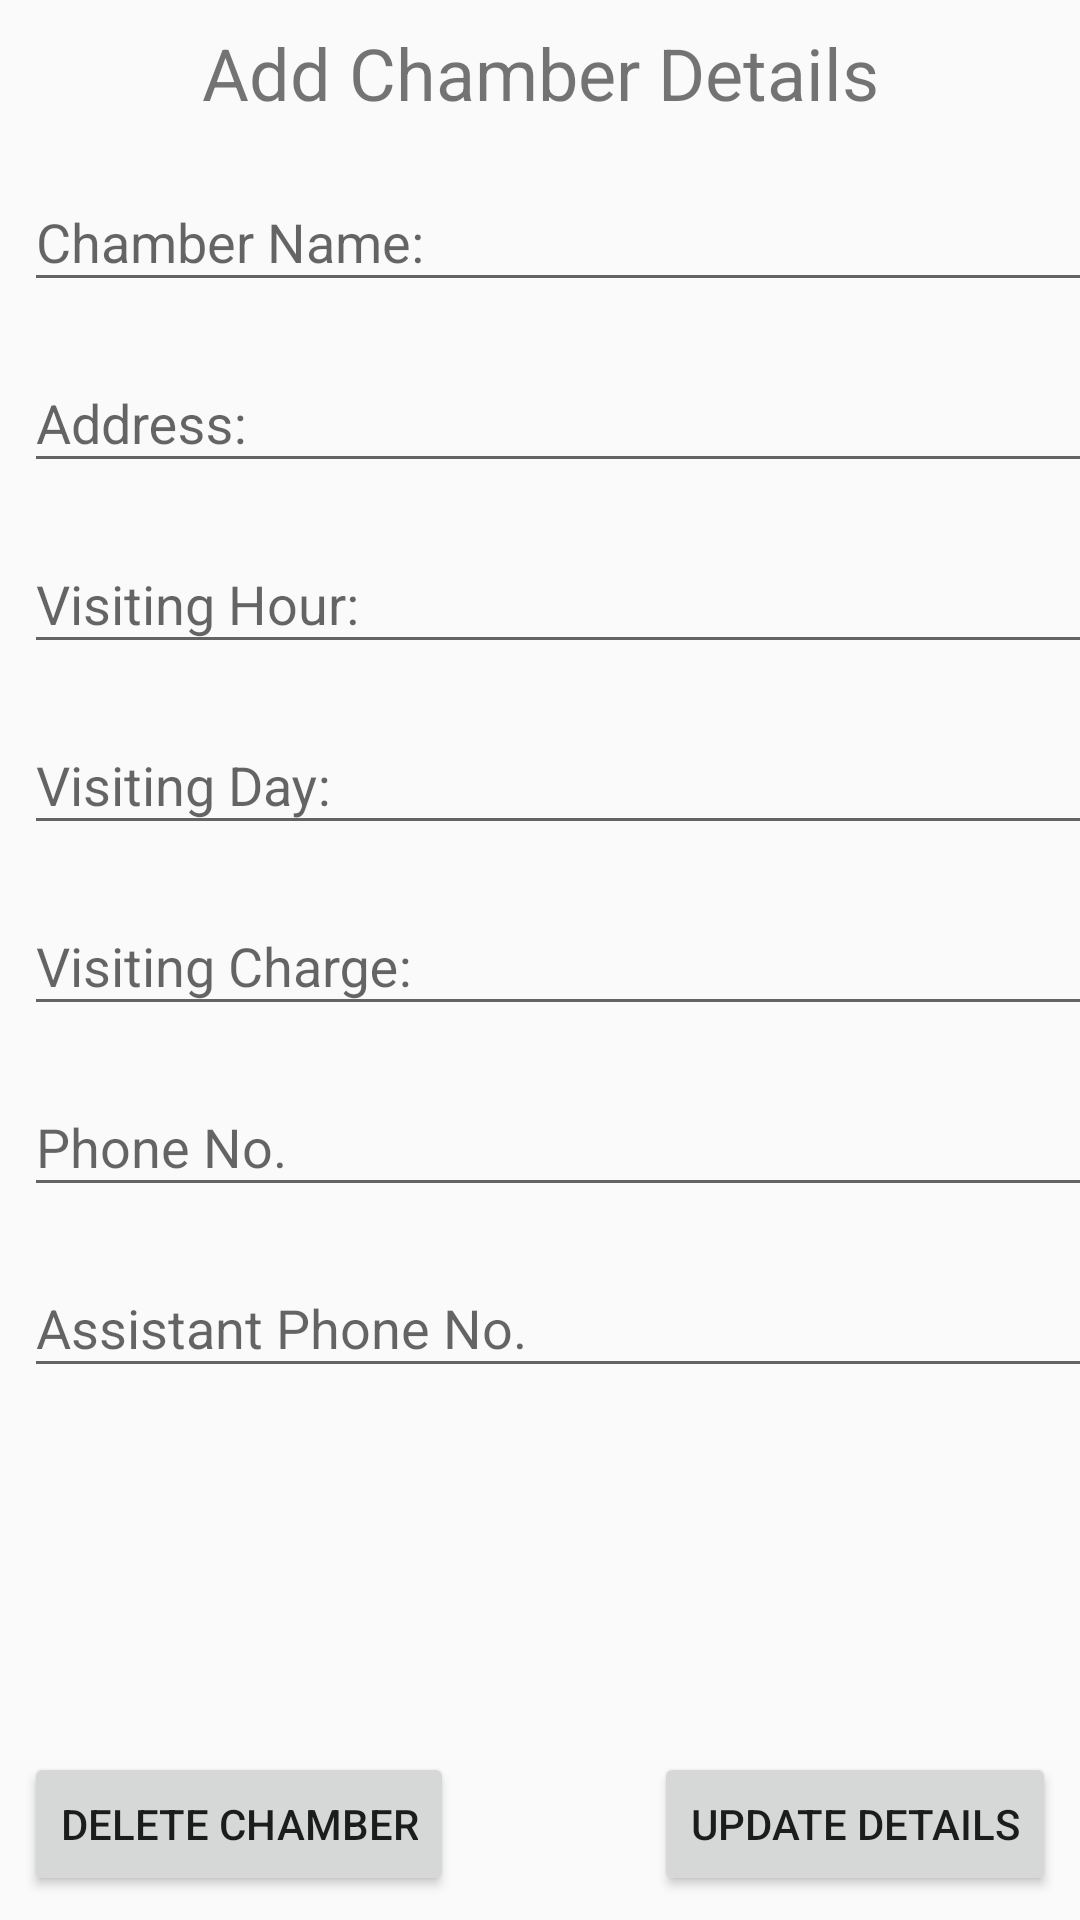

Reconstruct the res/layout file that produces this screen, plus the resources it refers to.
<!-- AndroidManifest.xml: application theme AppTheme -->
<!-- res/layout/activity_addchamber.xml -->
<?xml version="1.0" encoding="utf-8"?>
<android.support.constraint.ConstraintLayout xmlns:android="http://schemas.android.com/apk/res/android"
    xmlns:app="http://schemas.android.com/apk/res-auto"
    xmlns:tools="http://schemas.android.com/tools"
    android:id="@+id/linearLayout7"
    android:layout_width="match_parent"
    android:layout_height="match_parent">

    <TextView
        android:id="@+id/textView18"
        android:layout_width="wrap_content"
        android:layout_height="wrap_content"
        android:layout_marginStart="8dp"
        android:layout_marginLeft="8dp"
        android:layout_marginTop="8dp"
        android:layout_marginEnd="8dp"
        android:layout_marginRight="8dp"
        android:text="Add Chamber Details"
        android:textSize="24sp"
        app:layout_constraintEnd_toEndOf="parent"
        app:layout_constraintStart_toStartOf="parent"
        app:layout_constraintTop_toTopOf="parent" />

    <android.support.design.widget.TextInputLayout
        android:id="@+id/chamber_name_id"
        android:layout_width="395dp"
        android:layout_height="wrap_content"
        android:layout_marginStart="8dp"
        android:layout_marginLeft="8dp"
        android:layout_marginTop="8dp"
        app:layout_constraintStart_toStartOf="parent"
        app:layout_constraintTop_toBottomOf="@+id/textView18">

        <android.support.design.widget.TextInputEditText
            android:layout_width="match_parent"
            android:layout_height="wrap_content"
            android:hint="Chamber Name:" />
    </android.support.design.widget.TextInputLayout>

    <android.support.design.widget.TextInputLayout
        android:id="@+id/chamber_add_id"
        android:layout_width="395dp"
        android:layout_height="wrap_content"
        android:layout_marginStart="8dp"
        android:layout_marginLeft="8dp"
        android:layout_marginTop="8dp"
        app:layout_constraintStart_toStartOf="parent"
        app:layout_constraintTop_toBottomOf="@+id/chamber_name_id">

        <android.support.design.widget.TextInputEditText
            android:layout_width="match_parent"
            android:layout_height="wrap_content"
            android:hint="Address:" />
    </android.support.design.widget.TextInputLayout>

    <android.support.design.widget.TextInputLayout
        android:id="@+id/cham_hour"
        android:layout_width="395dp"
        android:layout_height="wrap_content"
        android:layout_marginStart="8dp"
        android:layout_marginLeft="8dp"
        android:layout_marginTop="8dp"
        app:layout_constraintStart_toStartOf="parent"
        app:layout_constraintTop_toBottomOf="@+id/chamber_add_id">

        <android.support.design.widget.TextInputEditText
            android:layout_width="match_parent"
            android:layout_height="wrap_content"
            android:hint="Visiting Hour:" />
    </android.support.design.widget.TextInputLayout>

    <android.support.design.widget.TextInputLayout
        android:id="@+id/cham_day"
        android:layout_width="395dp"
        android:layout_height="wrap_content"
        android:layout_marginStart="8dp"
        android:layout_marginLeft="8dp"
        android:layout_marginTop="8dp"
        app:layout_constraintStart_toStartOf="parent"
        app:layout_constraintTop_toBottomOf="@+id/cham_hour">

        <android.support.design.widget.TextInputEditText
            android:layout_width="match_parent"
            android:layout_height="wrap_content"
            android:hint="Visiting Day:" />
    </android.support.design.widget.TextInputLayout>

    <android.support.design.widget.TextInputLayout
        android:id="@+id/cham_phone_no"
        android:layout_width="395dp"
        android:layout_height="wrap_content"
        android:layout_marginStart="8dp"
        android:layout_marginLeft="8dp"
        android:layout_marginTop="8dp"
        app:layout_constraintStart_toStartOf="parent"
        app:layout_constraintTop_toBottomOf="@+id/visiting_charge_id">

        <android.support.design.widget.TextInputEditText
            android:layout_width="match_parent"
            android:layout_height="wrap_content"
            android:hint="Phone No." />
    </android.support.design.widget.TextInputLayout>

    <android.support.design.widget.TextInputLayout
        android:id="@+id/cham_assis_phone_id"
        android:layout_width="395dp"
        android:layout_height="wrap_content"
        android:layout_marginStart="8dp"
        android:layout_marginLeft="8dp"
        android:layout_marginTop="8dp"
        app:layout_constraintStart_toStartOf="parent"
        app:layout_constraintTop_toBottomOf="@+id/cham_phone_no">

        <android.support.design.widget.TextInputEditText
            android:layout_width="match_parent"
            android:layout_height="wrap_content"
            android:hint="Assistant Phone No." />
    </android.support.design.widget.TextInputLayout>

    <android.support.design.widget.TextInputLayout
        android:id="@+id/visiting_charge_id"
        android:layout_width="395dp"
        android:layout_height="wrap_content"
        android:layout_marginStart="8dp"
        android:layout_marginLeft="8dp"
        android:layout_marginTop="8dp"
        app:layout_constraintStart_toStartOf="parent"
        app:layout_constraintTop_toBottomOf="@+id/cham_day">

        <android.support.design.widget.TextInputEditText
            android:layout_width="match_parent"
            android:layout_height="wrap_content"
            android:hint="Visiting Charge:" />
    </android.support.design.widget.TextInputLayout>

    <Button
        android:id="@+id/chamber_delete_button_id"
        android:layout_width="wrap_content"
        android:layout_height="wrap_content"
        android:layout_marginStart="8dp"
        android:layout_marginLeft="8dp"
        android:layout_marginBottom="8dp"
        android:text="Delete Chamber"
        app:layout_constraintBottom_toBottomOf="parent"
        app:layout_constraintStart_toStartOf="parent" />

    <Button
        android:id="@+id/chamber_add_update_details_button_id"
        android:layout_width="wrap_content"
        android:layout_height="wrap_content"
        android:layout_marginEnd="8dp"
        android:layout_marginRight="8dp"
        android:layout_marginBottom="8dp"
        android:text="Update Details"
        app:layout_constraintBottom_toBottomOf="parent"
        app:layout_constraintEnd_toEndOf="parent" />

</android.support.constraint.ConstraintLayout>
<!-- resources referenced by this layout -->
<resources>
  <style name="AppTheme" parent="Theme.AppCompat.Light.NoActionBar">
          <item name="colorPrimary">@color/colorPrimary</item>
          <item name="colorPrimaryDark">@color/colorPrimaryDark</item>
          <item name="colorAccent">@color/colorAccent</item>
      </style>
  <color name="colorPrimary">#801313</color>
  <color name="colorPrimaryDark">#801313</color>
  <color name="colorAccent">#801313</color>
</resources>
